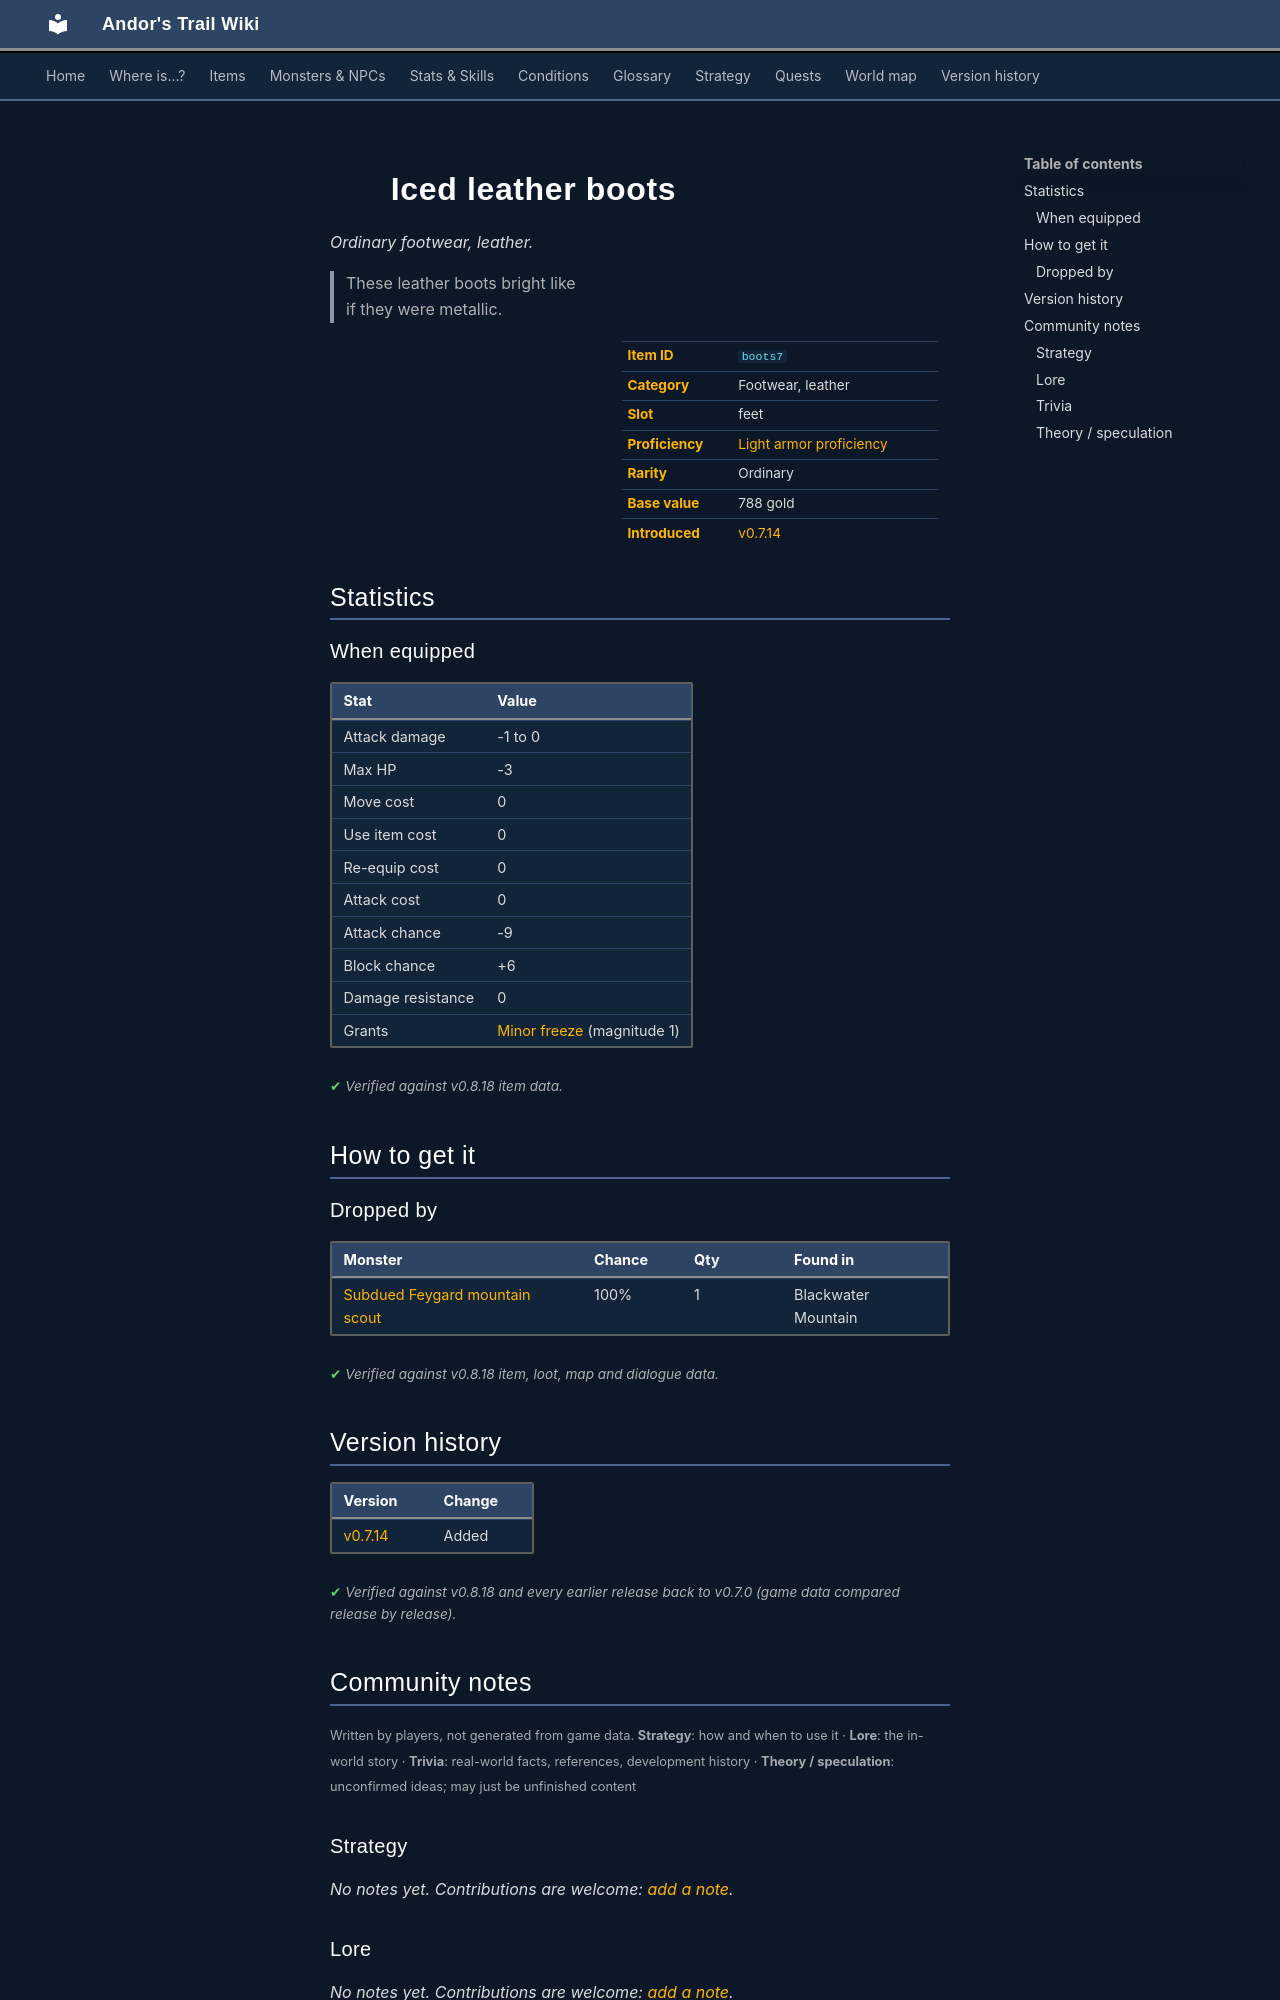

repository: asdfghjkl628/Andor-s-Trail-Wikiiii · page: items/boots7/index.html · generator: mkdocs

---
description: "Iced leather boots is a ordinary footwear, leather in Andor's Trail (Attack damage -1 to 0, Max HP -3, Move cost 0, Use item cost 0). How to get it: monster drops. These leather boots bright like if they were metallic."
---

# ![](../assets/icons/items/items_omi2_7.png){ .sprite } Iced leather boots

*Ordinary footwear, leather.*

<div class="infobox" markdown>

<p class="ib-img"><img class="sprite" src="../../assets/icons/items/items_omi2_7.png" alt=""></p>

| | |
|---|---|
| **Item ID** | `boots7` |
| **Category** | Footwear, leather |
| **Slot** | feet |
| **Proficiency** | [Light armor proficiency](../skills/armorProficiencyLight.md) |
| **Rarity** | Ordinary |
| **Base value** | 788 gold |
| **Introduced** | [v0.7.14](../versions/0.7.14.md) |

</div>

> These leather boots bright like if they were metallic.

## Statistics

### When equipped

| Stat | Value |
|---|---|
| Attack damage | -1 to 0 |
| Max HP | -3 |
| Move cost | 0 |
| Use item cost | 0 |
| Re-equip cost | 0 |
| Attack cost | 0 |
| Attack chance | -9 |
| Block chance | +6 |
| Damage resistance | 0 |
| Grants | [Minor freeze](../conditions/frozen1.md) (magnitude 1) |

<p class="verified">Verified against v0.8.18 item data.</p>

## How to get it

### Dropped by

| Monster | Chance | Qty | Found in |
|---|---|---|---|
| [Subdued Feygard mountain scout](../monsters/ortholion_subdued.md) | 100% | 1 | Blackwater Mountain |


<p class="verified">Verified against v0.8.18 item, loot, map and dialogue data.</p>


## Version history

| Version | Change |
|---|---|
| [v0.7.14](../versions/0.7.14.md) | Added |

<p class="verified">Verified against v0.8.18 and every earlier release back to v0.7.0 (game data compared release by release).</p>


## Community notes

<small>Written by players, not generated from game data. **Strategy**: how and when to use it · **Lore**: the in-world story · **Trivia**: real-world facts, references, development history · **Theory / speculation**: unconfirmed ideas; may just be unfinished content</small>

### Strategy

*No notes yet. Contributions are welcome: [add a note](https://github.com/asdfghjkl628/Andor-s-Trail-Wikiiii/new/main/notes/items?filename=boots7.md&value=%23%23%20Strategy%0A%0A%3C%21--%20how%20and%20when%20to%20use%20it%20--%3E%0A%0A%23%23%20Lore%0A%0A%3C%21--%20the%20in-world%20story%20--%3E%0A%0A%23%23%20Trivia%0A%0A%3C%21--%20real-world%20facts%2C%20references%2C%20development%20history%20--%3E%0A%0A%23%23%20Theory%20/%20speculation%0A%0A%3C%21--%20unconfirmed%20ideas%3B%20may%20just%20be%20unfinished%20content%20--%3E%0A).*

### Lore

*No notes yet. Contributions are welcome: [add a note](https://github.com/asdfghjkl628/Andor-s-Trail-Wikiiii/new/main/notes/items?filename=boots7.md&value=%23%23%20Strategy%0A%0A%3C%21--%20how%20and%20when%20to%20use%20it%20--%3E%0A%0A%23%23%20Lore%0A%0A%3C%21--%20the%20in-world%20story%20--%3E%0A%0A%23%23%20Trivia%0A%0A%3C%21--%20real-world%20facts%2C%20references%2C%20development%20history%20--%3E%0A%0A%23%23%20Theory%20/%20speculation%0A%0A%3C%21--%20unconfirmed%20ideas%3B%20may%20just%20be%20unfinished%20content%20--%3E%0A).*

### Trivia

*No notes yet. Contributions are welcome: [add a note](https://github.com/asdfghjkl628/Andor-s-Trail-Wikiiii/new/main/notes/items?filename=boots7.md&value=%23%23%20Strategy%0A%0A%3C%21--%20how%20and%20when%20to%20use%20it%20--%3E%0A%0A%23%23%20Lore%0A%0A%3C%21--%20the%20in-world%20story%20--%3E%0A%0A%23%23%20Trivia%0A%0A%3C%21--%20real-world%20facts%2C%20references%2C%20development%20history%20--%3E%0A%0A%23%23%20Theory%20/%20speculation%0A%0A%3C%21--%20unconfirmed%20ideas%3B%20may%20just%20be%20unfinished%20content%20--%3E%0A).*
